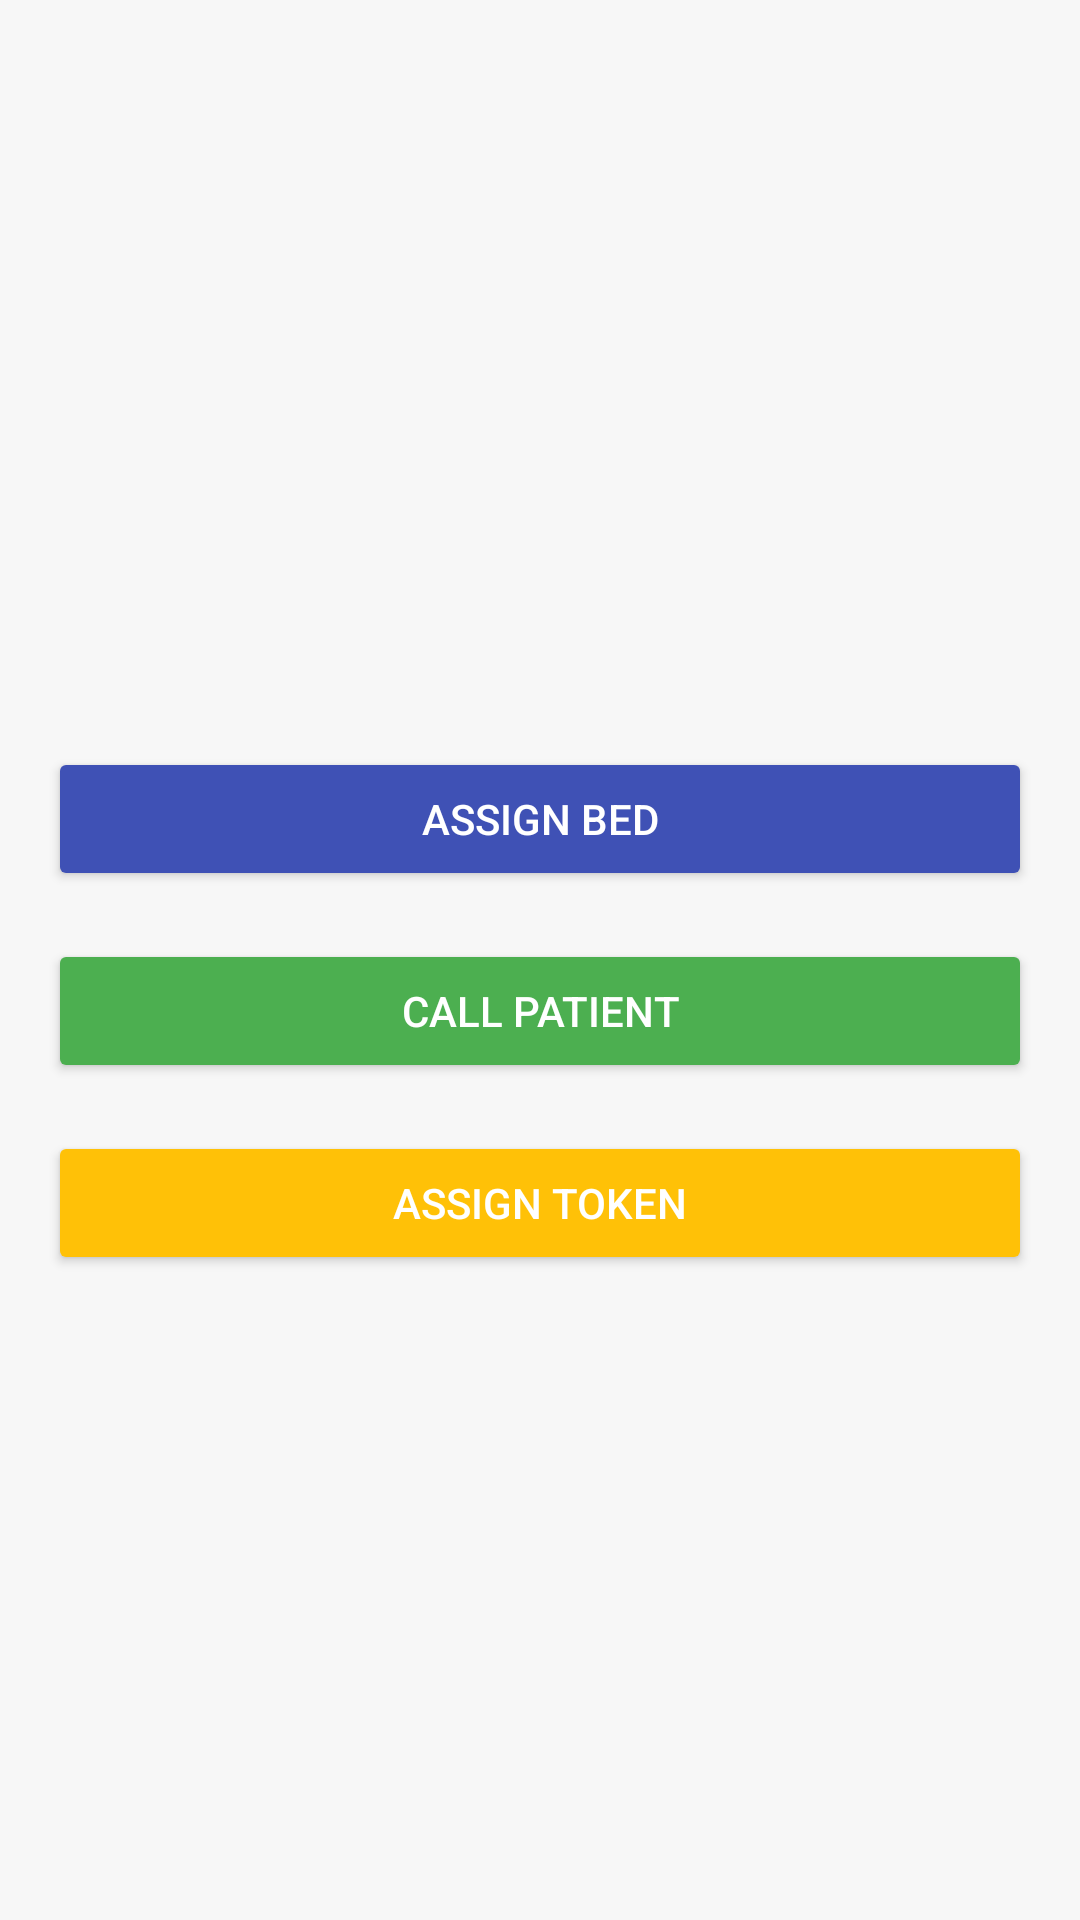

Reconstruct the res/layout file that produces this screen, plus the resources it refers to.
<!-- AndroidManifest.xml: application theme Theme.Carebedsapp -->
<!-- res/layout/activity_patient_detail.xml -->
<?xml version="1.0" encoding="utf-8"?>
<ScrollView xmlns:android="http://schemas.android.com/apk/res/android"
    android:layout_width="match_parent"
    android:layout_height="match_parent"
    android:background="#F7F7F7">

    <LinearLayout
        android:orientation="vertical"
        android:padding="16dp"
        android:layout_width="match_parent"
        android:layout_height="wrap_content">

        
        <TextView
            android:id="@+id/patientName"
            android:layout_width="wrap_content"
            android:layout_height="wrap_content"
            android:textSize="24sp"
            android:textColor="#333333"
            android:textStyle="bold"
            android:layout_marginBottom="8dp"/>

        <TextView
            android:id="@+id/patientAge"
            android:layout_width="wrap_content"
            android:layout_height="wrap_content"
            android:textSize="18sp"
            android:textColor="#555555"
            android:layout_marginBottom="4dp"/>

        <TextView
            android:id="@+id/patientCondition"
            android:layout_width="wrap_content"
            android:layout_height="wrap_content"
            android:textSize="18sp"
            android:textColor="#555555"
            android:layout_marginBottom="4dp"/>

        <TextView
            android:id="@+id/patientPriority"
            android:layout_width="wrap_content"
            android:layout_height="wrap_content"
            android:textSize="18sp"
            android:textColor="#555555"
            android:layout_marginBottom="4dp"/>

        <TextView
            android:id="@+id/patientAddress"
            android:layout_width="wrap_content"
            android:layout_height="wrap_content"
            android:textSize="18sp"
            android:textColor="#555555"
            android:layout_marginBottom="16dp"/>

        
        <TextView
            android:id="@+id/patientToken"
            android:layout_width="wrap_content"
            android:layout_height="wrap_content"
            android:textSize="16sp"
            android:textColor="#FF9800"
            android:layout_marginBottom="8dp"/>

        <TextView
            android:id="@+id/patientWaitingTime"
            android:layout_width="wrap_content"
            android:layout_height="wrap_content"
            android:textSize="16sp"
            android:textColor="#FF9800"
            android:layout_marginBottom="16dp"/>

        
        <Button
            android:id="@+id/alotBedButton"
            android:layout_width="match_parent"
            android:layout_height="wrap_content"
            android:text="Assign Bed"
            android:padding="12dp"
            android:textColor="#FFFFFF"
            android:backgroundTint="#3F51B5"
            android:elevation="4dp"
            android:layout_marginBottom="16dp"/>

        <Button
            android:id="@+id/callPatientButton"
            android:layout_width="match_parent"
            android:layout_height="wrap_content"
            android:text="Call Patient"
            android:padding="12dp"
            android:textColor="#FFFFFF"
            android:backgroundTint="#4CAF50"
            android:elevation="4dp"
            android:layout_marginBottom="16dp"/>

        <Button
            android:id="@+id/assignTokenButton"
            android:layout_width="match_parent"
            android:layout_height="wrap_content"
            android:text="Assign Token"
            android:padding="12dp"
            android:textColor="#FFFFFF"
            android:backgroundTint="#FFC107"
            android:elevation="4dp"/>
    </LinearLayout>
</ScrollView>
<!-- resources referenced by this layout -->
<resources>
  <style name="Theme.Carebedsapp" parent="Base.Theme.Carebedsapp" />
  <style name="Base.Theme.Carebedsapp" parent="Theme.Material3.DayNight.NoActionBar">
          
          
      </style>
</resources>
